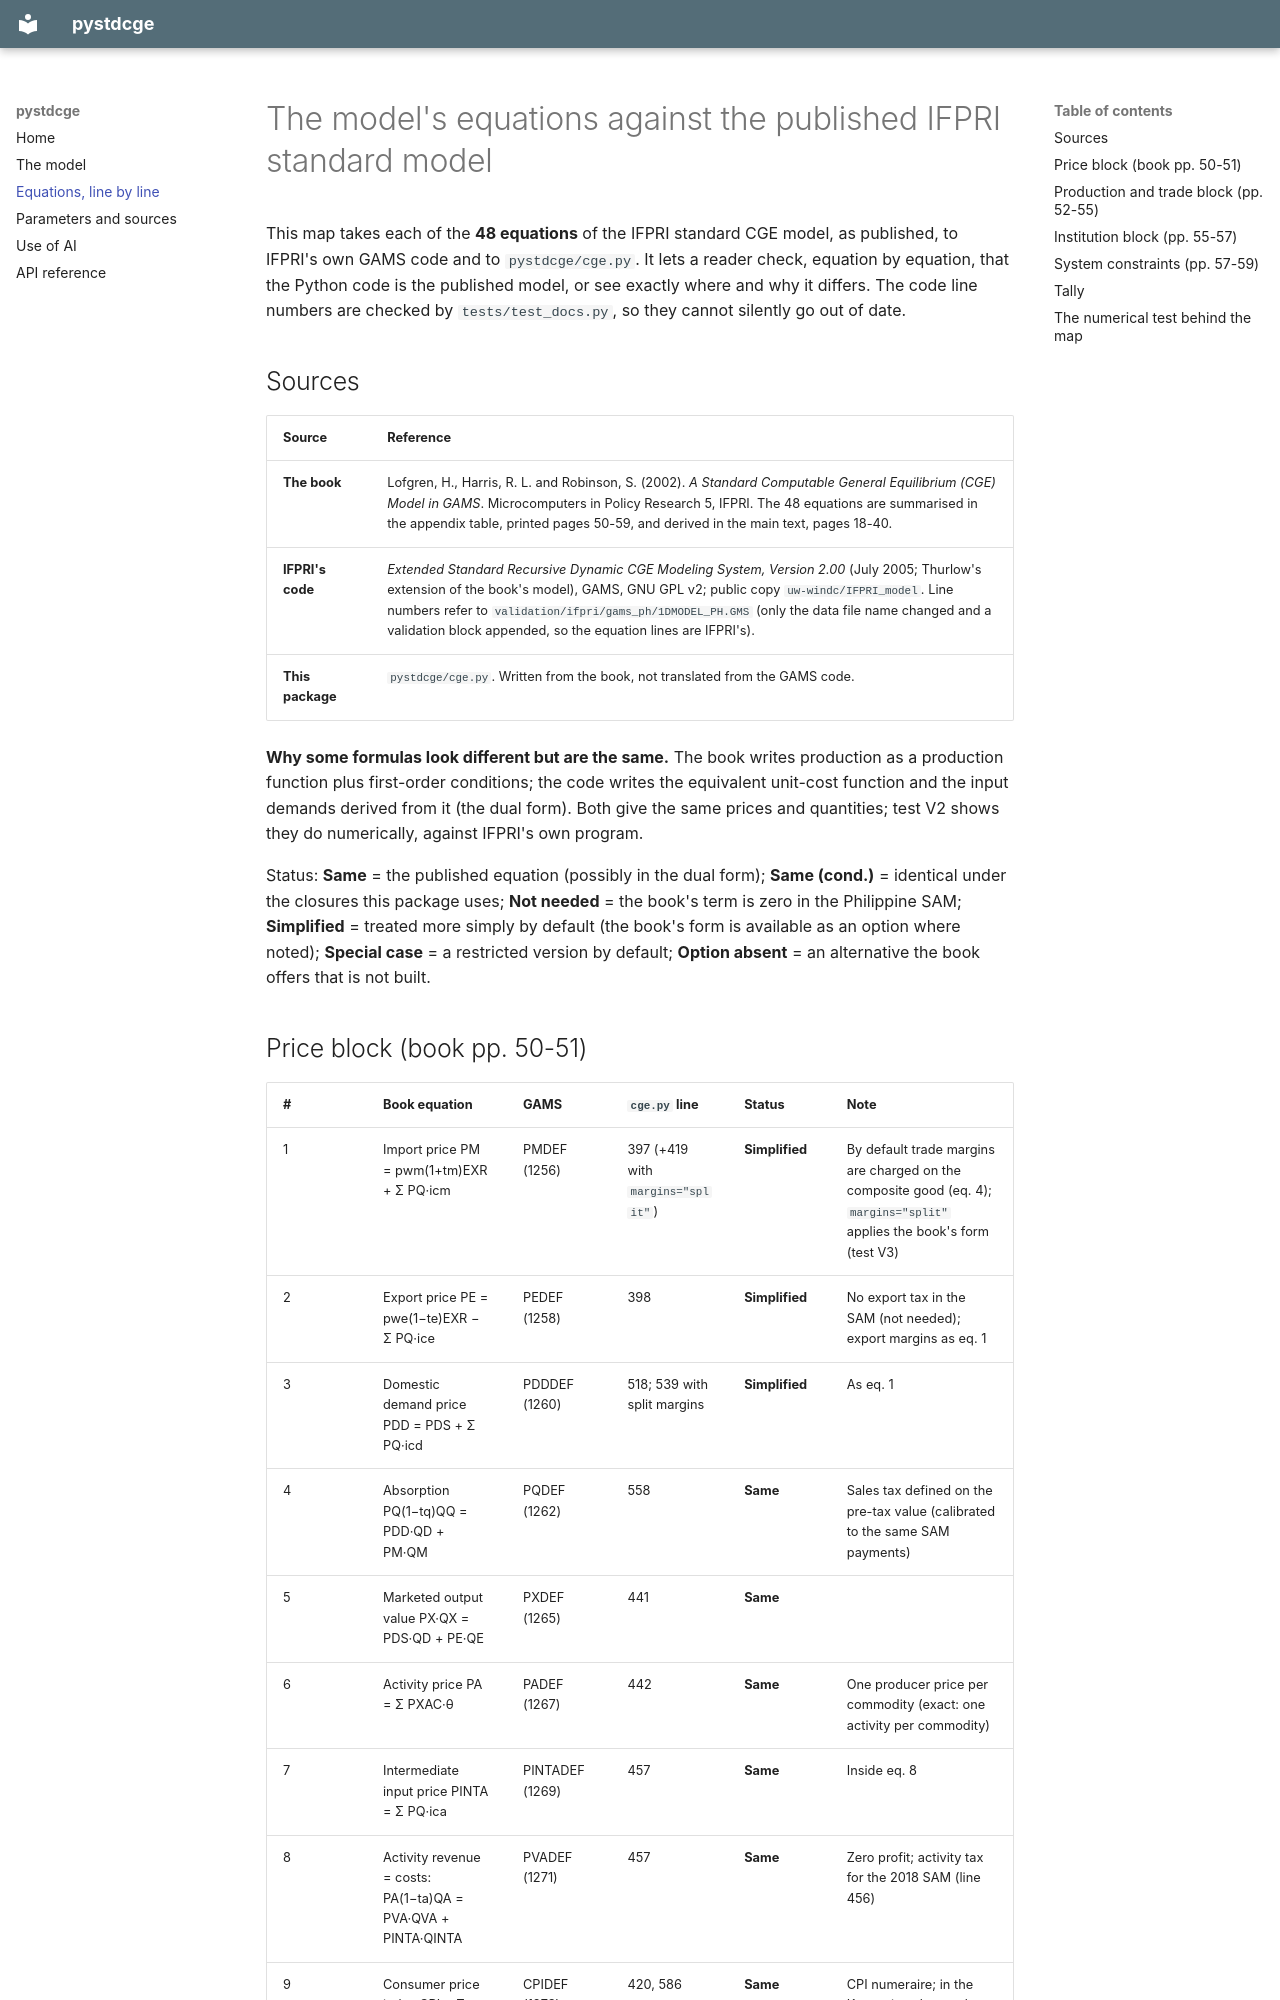

repository: psnavata-alt/pystdcge · page: equations/index.html · generator: mkdocs

# The model's equations against the published IFPRI standard model

This map takes each of the **48 equations** of the IFPRI standard CGE model, as published, to IFPRI's own GAMS code and to `pystdcge/cge.py`. It lets a reader check, equation by equation, that the Python code is the published model, or see exactly where and why it differs. The code line numbers are checked by `tests/test_docs.py`, so they cannot silently go out of date.

## Sources

| Source | Reference |
|---|---|
| **The book** | Lofgren, H., Harris, R. L. and Robinson, S. (2002). *A Standard Computable General Equilibrium (CGE) Model in GAMS*. Microcomputers in Policy Research 5, IFPRI. The 48 equations are summarised in the appendix table, printed pages 50-59, and derived in the main text, pages 18-40. |
| **IFPRI's code** | *Extended Standard Recursive Dynamic CGE Modeling System, Version 2.00* (July 2005; Thurlow's extension of the book's model), GAMS, GNU GPL v2; public copy `uw-windc/IFPRI_model`. Line numbers refer to `validation/ifpri/gams_ph/1DMODEL_PH.GMS` (only the data file name changed and a validation block appended, so the equation lines are IFPRI's). |
| **This package** | `pystdcge/cge.py`. Written from the book, not translated from the GAMS code. |

**Why some formulas look different but are the same.** The book writes production as a production function plus first-order conditions; the code writes the equivalent unit-cost function and the input demands derived from it (the dual form). Both give the same prices and quantities; test V2 shows they do numerically, against IFPRI's own program.

Status: **Same** = the published equation (possibly in the dual form); **Same (cond.)** = identical under the closures this package uses; **Not needed** = the book's term is zero in the Philippine SAM; **Simplified** = treated more simply by default (the book's form is available as an option where noted); **Special case** = a restricted version by default; **Option absent** = an alternative the book offers that is not built.
